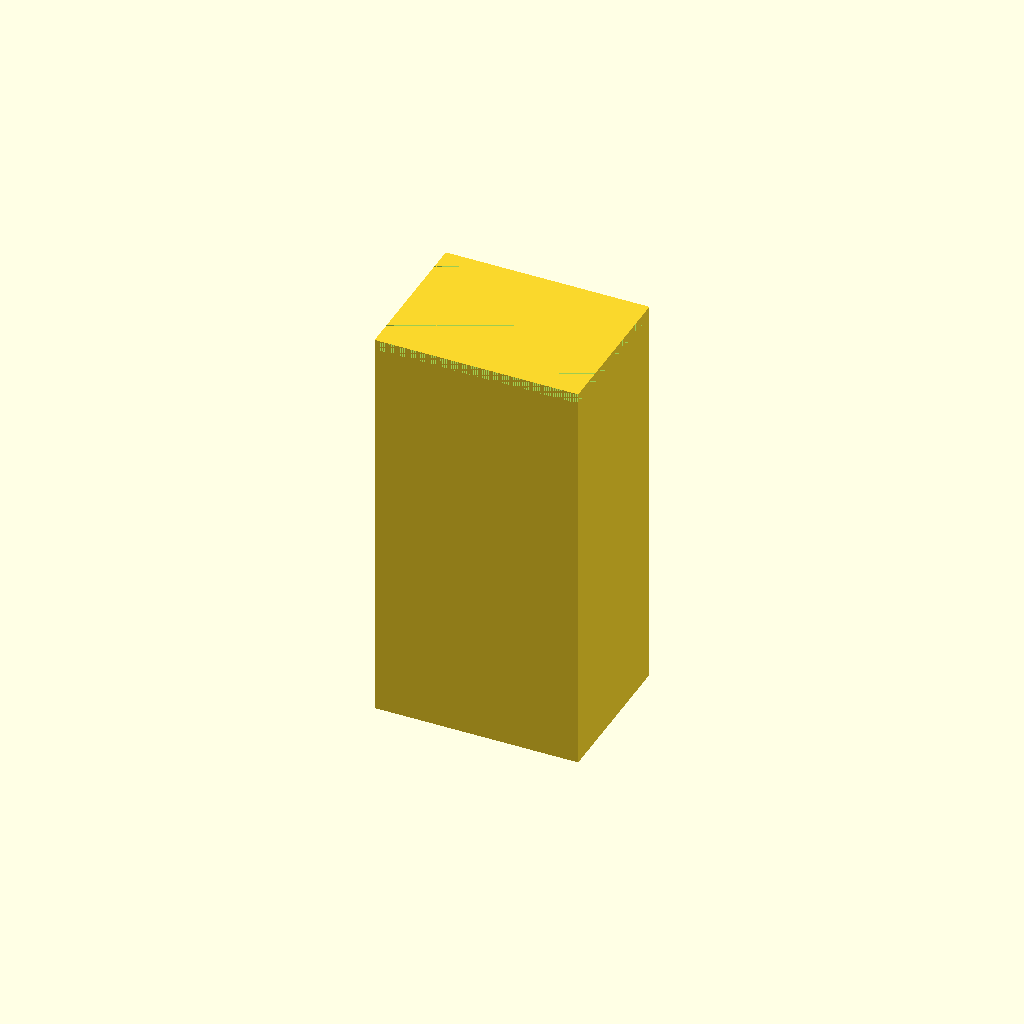
Cell 1 — every parameter at its default value.
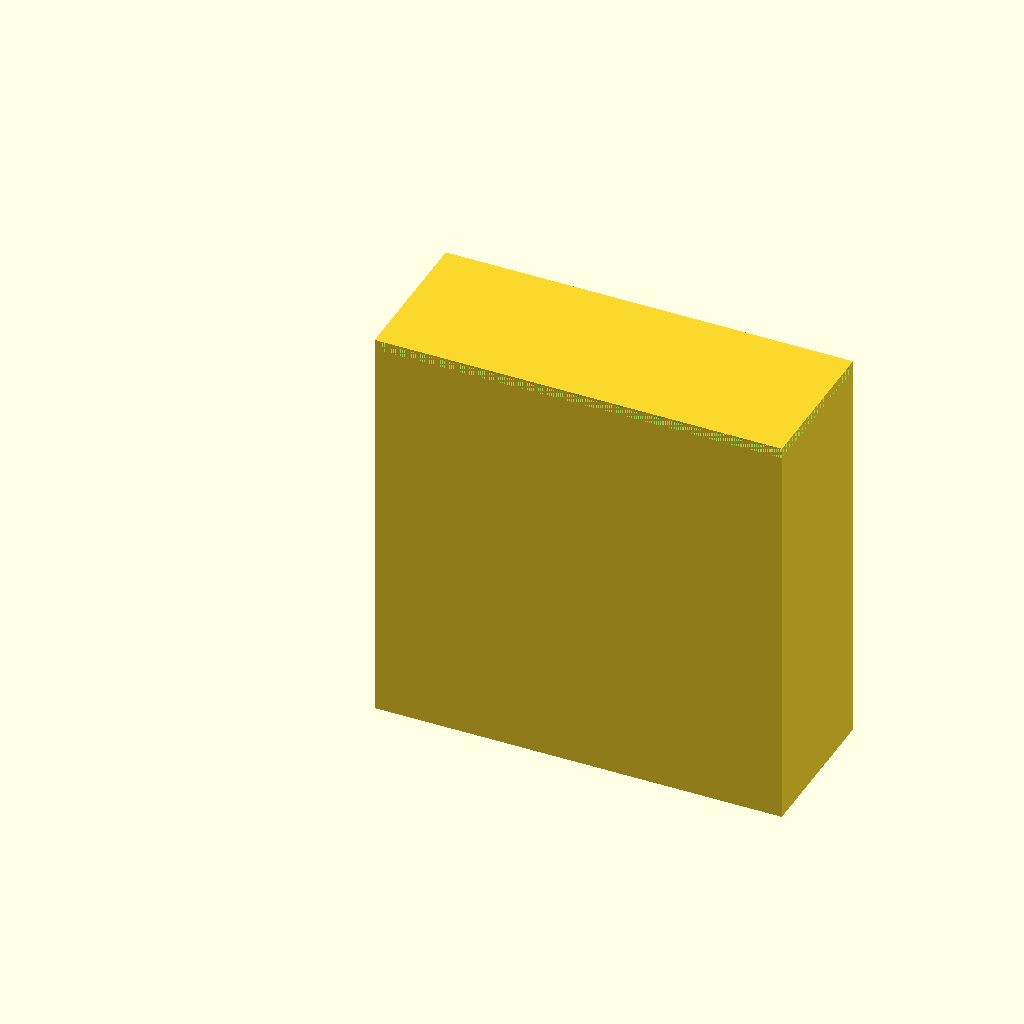
Cell 2 — outer_width set to 80, the other parameters unchanged.
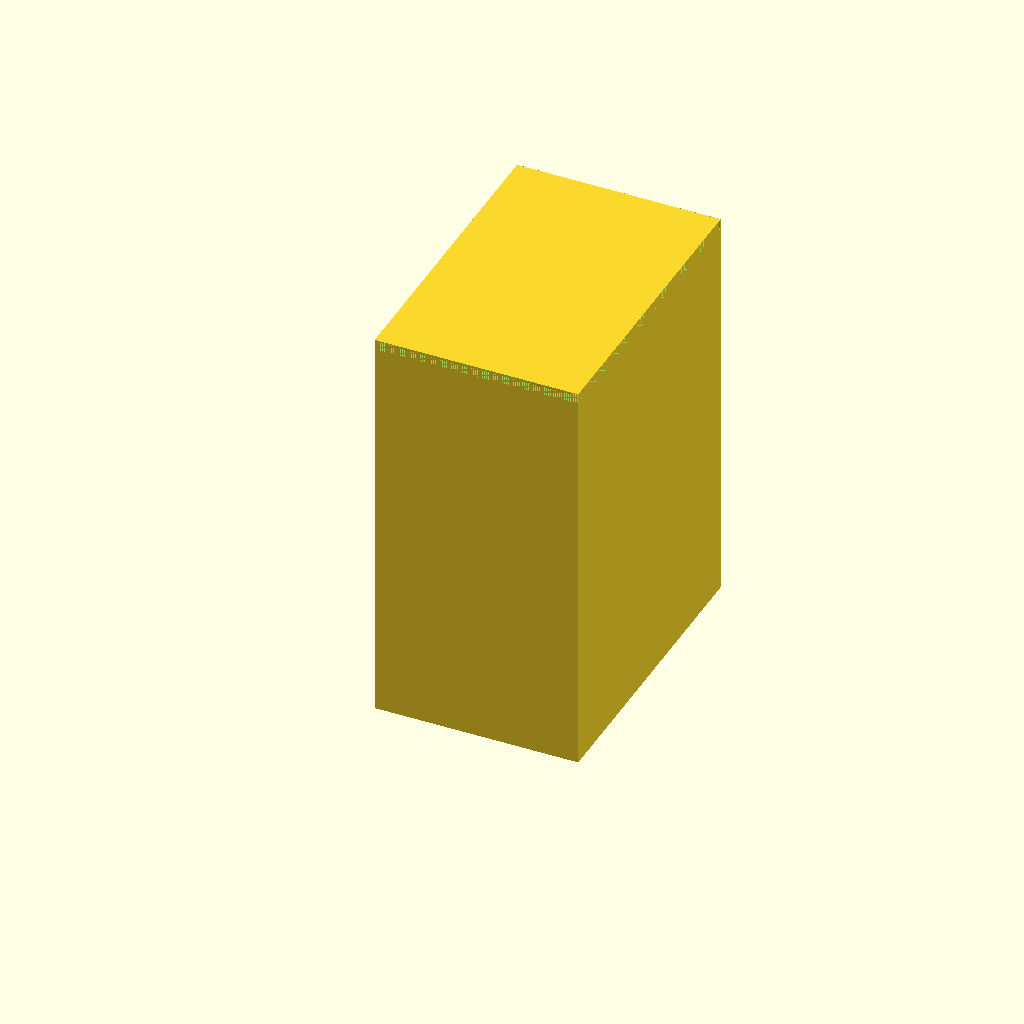
Cell 3: the same model with outer_depth = 60.
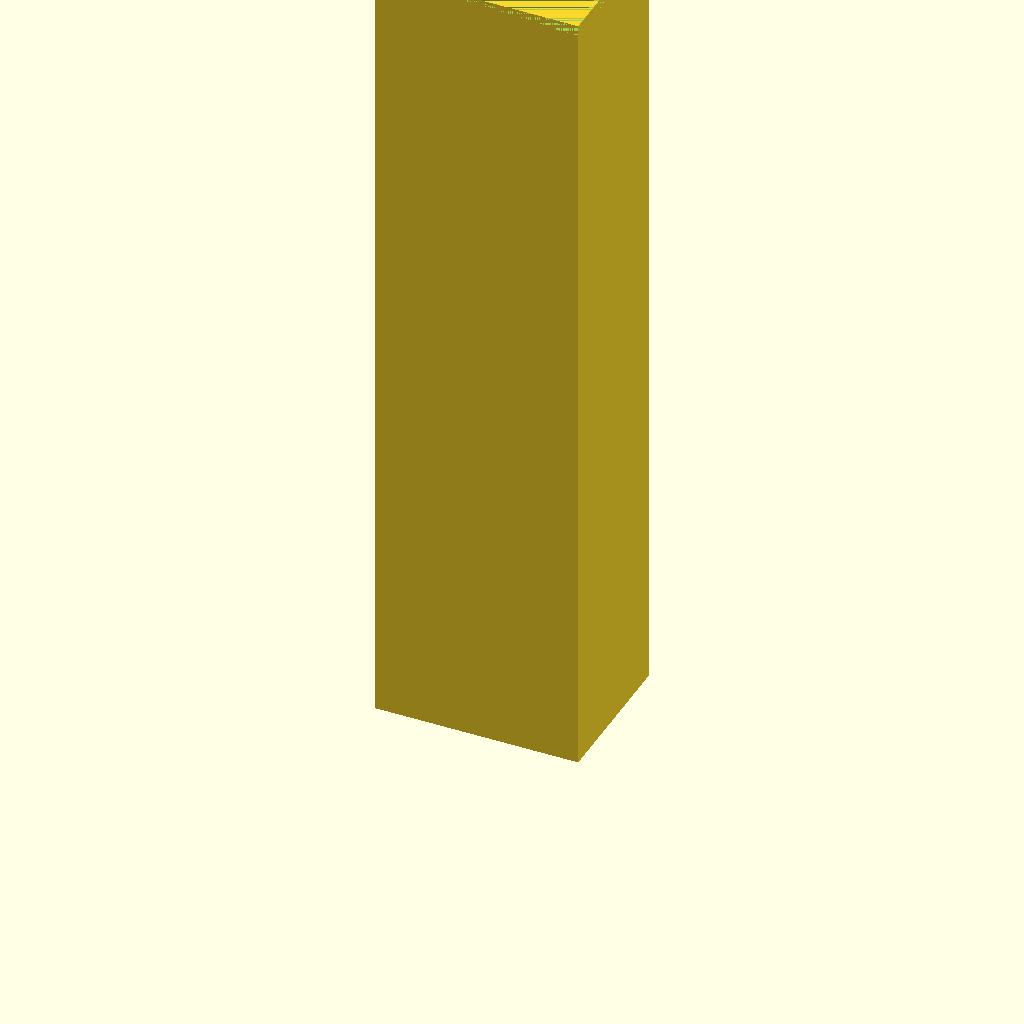
Cell 4 — outer_height set to 160, the other parameters unchanged.
One fixed orthographic camera (rotation 55°, 0°, 25°; colour scheme Cornfield) for every cell.
Source of the model, casing/casing_v4_good.scad:
// This design has replaced its joints by actual connections

outer_width = 40; // mm
outer_depth = 30; // mm
outer_height = 80; // mm
wall_thickness = 2; // mm
inner_width = outer_width - (2 * wall_thickness); // mm
inner_depth = outer_depth - (2 * wall_thickness); // mm
inner_height = outer_height - (2 * wall_thickness); // mm
n_teeth = 10;
x_teeth_length = inner_width / n_teeth;
y_teeth_length = inner_depth / n_teeth;
z_teeth_length = inner_height/ n_teeth;
piezo_diameter = 12; // mm
piezo_radius = piezo_diameter  / 2; // mm
cable_diameter = 5; // mm
cable_radius = cable_diameter / 2; // mm

// The teeth need some air between them.
// This is the amount of space that each tooth get shorten
// with at each side
teeth_air = 0.25; // mm

spacing = 1; // Spacing between the parts, mm


// Creates the hollow cube
module create_hollow_cube() {
  difference() {
    cube([outer_width,outer_depth,outer_height]);
    translate([wall_thickness,wall_thickness,wall_thickness])
      cube([inner_width,inner_depth,inner_height]);
  }
}

// The hollow cube with the top part removed. No teeth joint yet
module create_open_cube() {
  difference() {
    create_hollow_cube();
    translate([0, 0, outer_height - wall_thickness])
      cube([outer_width,outer_depth,wall_thickness]);
  }
}

create_open_cube();

/*
module create_top_piece() {
  cube([outer_width,outer_depth,wall_thickness], center = true);
}


translate([0, 0, outer_height / 2 + spacing + spacing])
  create_top_piece();

create_hollow_cube();



/*

part_1_x = -outer_width - outer_depth;
part_1_y = -outer_depth / 2;

part_2_x = part_1_x + outer_width + wall_thickness + spacing;
part_2_y = part_1_y;

part_3_x = part_2_x + outer_height + wall_thickness + spacing;
part_3_y = part_2_y;

part_4_x = part_3_x + outer_width + wall_thickness + spacing;
part_4_y = part_3_y;

part_5_x = part_3_x;
part_5_y = part_3_y + outer_depth + wall_thickness + spacing;

part_6_x = part_3_x;
part_6_y = part_3_y - (outer_depth / 2) - (outer_height / 2) - (3 * wall_thickness) - spacing;

//
//        +--+  +--+  +--+
//        |  |  |  |  |  |
//        +..+--+..+--+..+--+--+
//        |                 .  |
//     +--+                 +--+
//     |  .                 |   
//     +--+                 +--+
//        |                 .  |
//     +--+                 +--+
//     |  .                 |
//     +--+--+..+--+..+--+..+
//           |  |  |  |  |  |
//           +--+  +--+  +--+
//


module draw_piece(
  part_x,
  part_y,
  inner_dx,
  inner_dy,
  n_teeth
) {
  translate([part_x, part_y, 0])
    cube([inner_dx, inner_dy, wall_thickness]);

  x_teeth_length = inner_dx / n_teeth;
  y_teeth_length = inner_dy / n_teeth;

  // Left teeth
  for (i = [0:n_teeth/2-1])
    translate([part_x, part_y, 0])
      translate([-wall_thickness, i * y_teeth_length  * 2,0])
        translate([0, teeth_air, 0])
          cube([wall_thickness,y_teeth_length - teeth_air,wall_thickness]);
  // Right teeth
  for (i = [0:n_teeth/2-1])
    translate([part_x, part_y, 0])
      translate([inner_dx, y_teeth_length + (i * y_teeth_length  * 2),0])
        translate([0, teeth_air, 0])
          cube([wall_thickness,y_teeth_length - teeth_air,wall_thickness]);
  // Top, between 5 and 1
  for (i = [0:n_teeth/2-1])
    translate([part_x, part_y, 0])
      translate([0 + (i * x_teeth_length  * 2), inner_dy, 0])
        translate([teeth_air, 0, 0])
          cube([x_teeth_length - teeth_air, wall_thickness,wall_thickness]);
  // Bottom teeth, between 1 and 6 
  for (i = [0:n_teeth/2-1])
    translate([part_x, part_y, 0])
      translate([x_teeth_length + (i * x_teeth_length  * 2), -wall_thickness,0])
        translate([teeth_air, 0, 0])
          cube([x_teeth_length - teeth_air, wall_thickness, wall_thickness]);

}


//     +-+
//     |5|
// +-+-+-+-+
// |1|2|3|4|
// +-+-+-+-+
//     |6|
//     +-+

draw_piece(
  part_1_x, // part_x 
  part_1_y,  // part_y
  inner_width, // inner_dx
  inner_depth, // inner_dy
  n_teeth // n_teeth
);

draw_piece(
  part_2_x, // part_x 
  part_2_y,  // part_y
  inner_height, // inner_dx
  inner_depth, // inner_dy
  n_teeth // n_teeth
);


difference() {
  union() {
    draw_piece(
      part_3_x, // part_x 
      part_3_y,  // part_y
      inner_width, // inner_dx
      inner_depth, // inner_dy
      n_teeth // n_teeth
    );
  }

  translate([part_3_x + piezo_radius + wall_thickness, part_3_y + piezo_radius + wall_thickness, 0.5])
    cylinder(10, (piezo_diameter / 2) + (teeth_air * 2), (piezo_diameter / 2) + (teeth_air * 2));
  translate([part_3_x + piezo_radius + wall_thickness, part_3_y + piezo_radius + wall_thickness, -5])
    cylinder(10, piezo_radius - (teeth_air * 2), piezo_radius - (teeth_air * 2));
}

difference() {
  union() {
    draw_piece(
      part_4_x, // part_x 
      part_4_y,  // part_y
      inner_height, // inner_dx
      inner_depth, // inner_dy
      n_teeth // n_teeth
    );
  }
  translate([part_4_x + cable_radius + (inner_height / 4) + wall_thickness, part_4_y + cable_radius + (inner_depth / 2) + wall_thickness, -5])
    cylinder(10, cable_radius + (teeth_air * 2), cable_radius + (teeth_air * 2));

}

draw_piece(
  part_5_x, // part_x 
  part_5_y,  // part_y
  inner_width, // inner_dx
  inner_height, // inner_dy
  n_teeth // n_teeth
);


draw_piece(
  part_6_x, // part_x 
  part_6_y,  // part_y
  inner_width, // inner_dx
  inner_height, // inner_dy
  n_teeth // n_teeth
);


*/
Customizer parameters (derived from the source; name, type, default, range or options):
outer_width: number, default 40
outer_depth: number, default 30
outer_height: number, default 80
wall_thickness: number, default 2
n_teeth: number, default 10
piezo_diameter: number, default 12
cable_diameter: number, default 5
teeth_air: number, default 0.25
spacing: number, default 1
